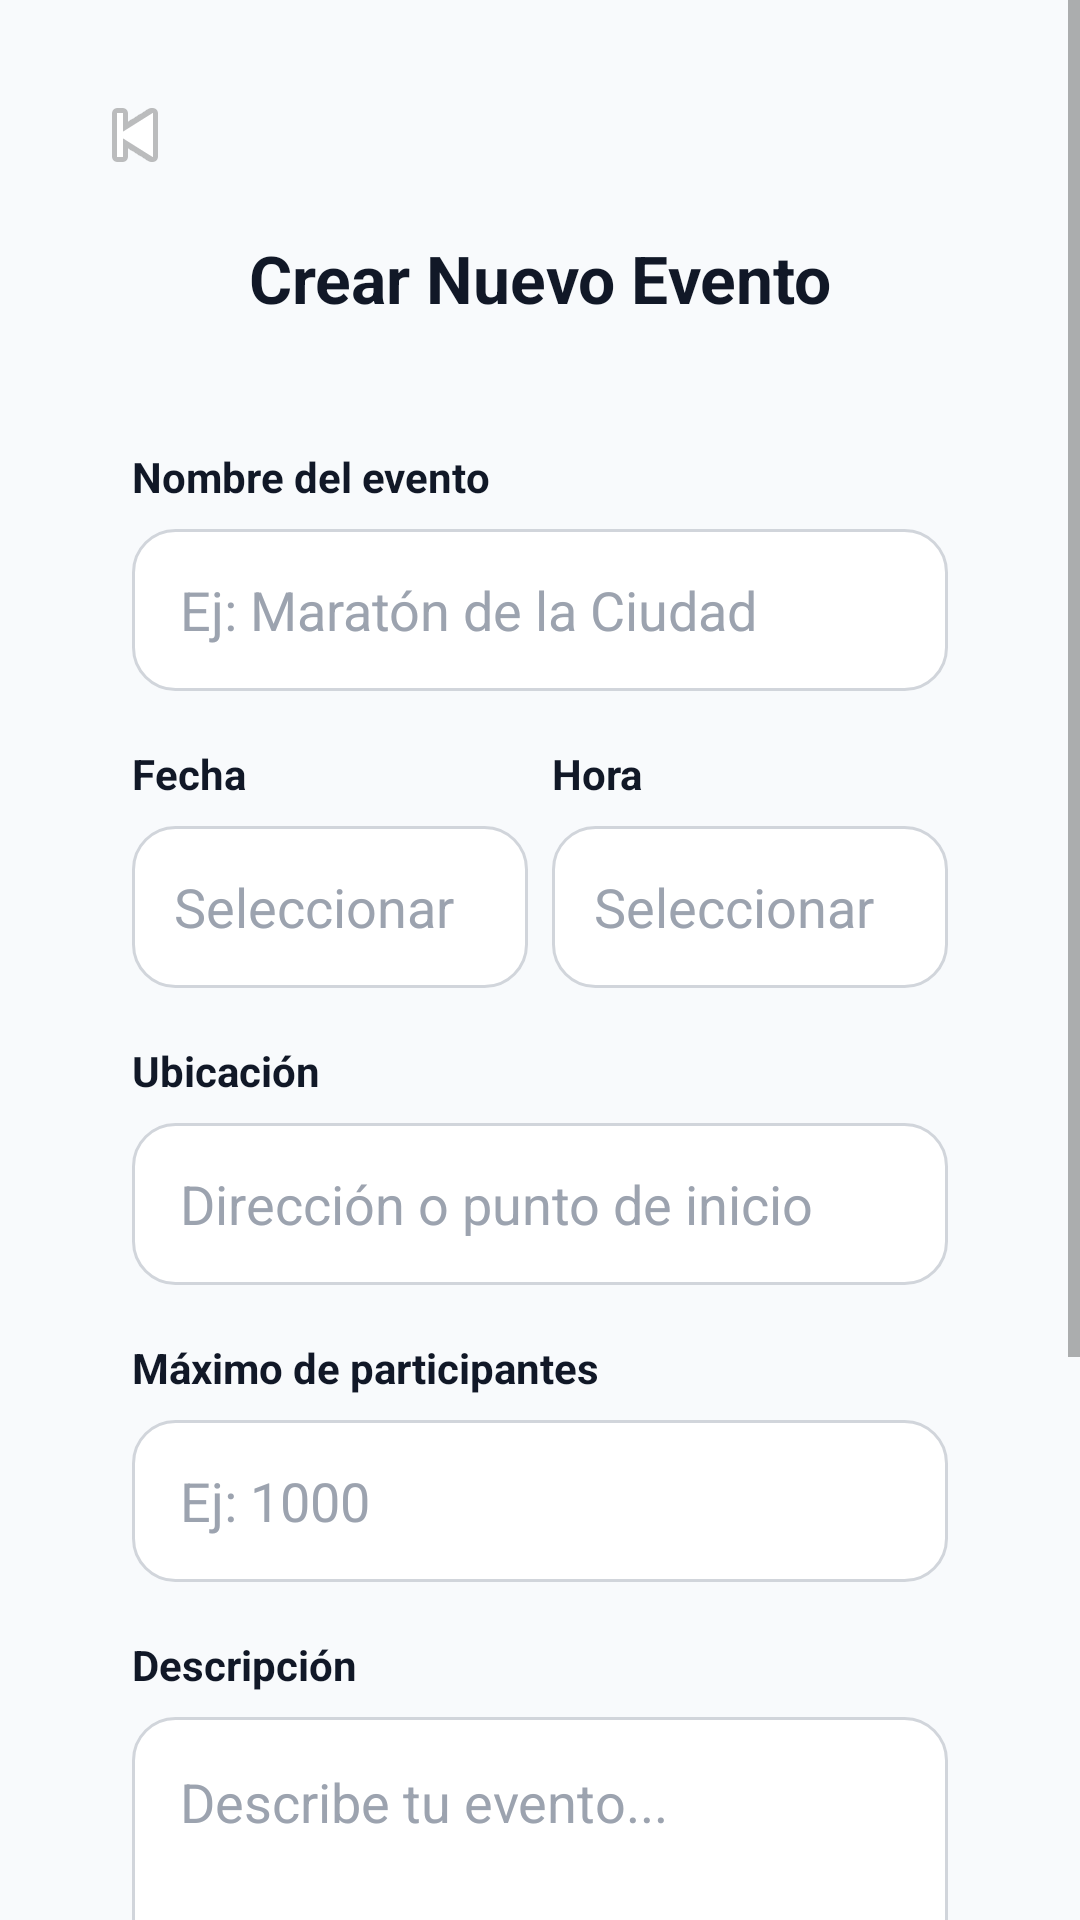

Here is an Android app screen rendered from its layout file. Give the layout XML and the strings, colors and styles it references.
<!-- AndroidManifest.xml: application theme Theme.Eventra -->
<!-- res/layout/activity_create_event.xml -->
<?xml version="1.0" encoding="utf-8"?>
<ScrollView xmlns:android="http://schemas.android.com/apk/res/android"
    android:layout_width="match_parent"
    android:layout_height="match_parent"
    android:background="@color/background_screen"
    android:fillViewport="true">

    <LinearLayout
        android:layout_width="match_parent"
        android:layout_height="wrap_content"
        android:orientation="vertical"
        android:padding="24dp">

        <ImageButton
            android:id="@+id/btnBack"
            android:layout_width="42dp"
            android:layout_height="42dp"
            android:background="@android:color/transparent"
            android:contentDescription="Volver"
            android:src="@android:drawable/ic_media_previous" />

        <TextView
            android:layout_width="match_parent"
            android:layout_height="wrap_content"
            android:layout_marginTop="12dp"
            android:gravity="center"
            android:text="Crear Nuevo Evento"
            android:textColor="@color/text_primary"
            android:textSize="22sp"
            android:textStyle="bold" />

        <LinearLayout
            android:layout_width="match_parent"
            android:layout_height="wrap_content"
            android:layout_marginTop="22dp"
            android:background="@drawable/bg_card_white"
            android:orientation="vertical"
            android:padding="20dp">

            <TextView
                android:layout_width="match_parent"
                android:layout_height="wrap_content"
                android:text="Nombre del evento"
                android:textColor="@color/text_primary"
                android:textStyle="bold" />

            <EditText
                android:id="@+id/etTitle"
                android:layout_width="match_parent"
                android:layout_height="54dp"
                android:layout_marginTop="8dp"
                android:background="@drawable/bg_input"
                android:hint="Ej: Maratón de la Ciudad"
                android:paddingStart="16dp"
                android:paddingEnd="16dp"
                android:textColor="@color/text_primary"
                android:textColorHint="@color/text_hint" />

            <LinearLayout
                android:layout_width="match_parent"
                android:layout_height="wrap_content"
                android:layout_marginTop="18dp"
                android:orientation="horizontal"
                android:weightSum="2">

                <LinearLayout
                    android:layout_width="0dp"
                    android:layout_height="wrap_content"
                    android:layout_marginEnd="8dp"
                    android:layout_weight="1"
                    android:orientation="vertical">

                    <TextView
                        android:layout_width="match_parent"
                        android:layout_height="wrap_content"
                        android:text="Fecha"
                        android:textColor="@color/text_primary"
                        android:textStyle="bold" />

                    <EditText
                        android:id="@+id/etDate"
                        android:layout_width="match_parent"
                        android:layout_height="54dp"
                        android:layout_marginTop="8dp"
                        android:background="@drawable/bg_input"
                        android:clickable="true"
                        android:focusable="false"
                        android:hint="Seleccionar"
                        android:paddingStart="14dp"
                        android:paddingEnd="14dp"
                        android:textColor="@color/text_primary"
                        android:textColorHint="@color/text_hint" />
                </LinearLayout>

                <LinearLayout
                    android:layout_width="0dp"
                    android:layout_height="wrap_content"
                    android:layout_weight="1"
                    android:orientation="vertical">

                    <TextView
                        android:layout_width="match_parent"
                        android:layout_height="wrap_content"
                        android:text="Hora"
                        android:textColor="@color/text_primary"
                        android:textStyle="bold" />

                    <EditText
                        android:id="@+id/etTime"
                        android:layout_width="match_parent"
                        android:layout_height="54dp"
                        android:layout_marginTop="8dp"
                        android:background="@drawable/bg_input"
                        android:clickable="true"
                        android:focusable="false"
                        android:hint="Seleccionar"
                        android:paddingStart="14dp"
                        android:paddingEnd="14dp"
                        android:textColor="@color/text_primary"
                        android:textColorHint="@color/text_hint" />
                </LinearLayout>
            </LinearLayout>

            <TextView
                android:layout_width="match_parent"
                android:layout_height="wrap_content"
                android:layout_marginTop="18dp"
                android:text="Ubicación"
                android:textColor="@color/text_primary"
                android:textStyle="bold" />

            <EditText
                android:id="@+id/etLocation"
                android:layout_width="match_parent"
                android:layout_height="54dp"
                android:layout_marginTop="8dp"
                android:background="@drawable/bg_input"
                android:hint="Dirección o punto de inicio"
                android:paddingStart="16dp"
                android:paddingEnd="16dp"
                android:textColor="@color/text_primary"
                android:textColorHint="@color/text_hint" />

            <TextView
                android:layout_width="match_parent"
                android:layout_height="wrap_content"
                android:layout_marginTop="18dp"
                android:text="Máximo de participantes"
                android:textColor="@color/text_primary"
                android:textStyle="bold" />

            <EditText
                android:id="@+id/etCapacity"
                android:layout_width="match_parent"
                android:layout_height="54dp"
                android:layout_marginTop="8dp"
                android:background="@drawable/bg_input"
                android:hint="Ej: 1000"
                android:inputType="number"
                android:paddingStart="16dp"
                android:paddingEnd="16dp"
                android:textColor="@color/text_primary"
                android:textColorHint="@color/text_hint" />

            <TextView
                android:layout_width="match_parent"
                android:layout_height="wrap_content"
                android:layout_marginTop="18dp"
                android:text="Descripción"
                android:textColor="@color/text_primary"
                android:textStyle="bold" />

            <EditText
                android:id="@+id/etDescription"
                android:layout_width="match_parent"
                android:layout_height="110dp"
                android:layout_marginTop="8dp"
                android:background="@drawable/bg_input"
                android:gravity="top"
                android:hint="Describe tu evento..."
                android:padding="16dp"
                android:textColor="@color/text_primary"
                android:textColorHint="@color/text_hint" />

            <TextView
                android:layout_width="match_parent"
                android:layout_height="wrap_content"
                android:layout_marginTop="18dp"
                android:text="Imagen del evento"
                android:textColor="@color/text_primary"
                android:textStyle="bold" />

            <EditText
                android:id="@+id/etImageUrl"
                android:layout_width="match_parent"
                android:layout_height="54dp"
                android:layout_marginTop="8dp"
                android:background="@drawable/bg_input"
                android:hint="URL de imagen"
                android:inputType="textUri"
                android:paddingStart="16dp"
                android:paddingEnd="16dp"
                android:textColor="@color/text_primary"
                android:textColorHint="@color/text_hint" />

        </LinearLayout>

        <Button
            android:id="@+id/btnCreateEvent"
            android:layout_width="match_parent"
            android:layout_height="56dp"
            android:layout_marginTop="24dp"
            android:background="@drawable/bg_button_primary"
            android:text="Crear Evento"
            android:textAllCaps="false"
            android:textColor="@color/white"
            android:textStyle="bold" />

    </LinearLayout>
</ScrollView>
<!-- resources referenced by this layout -->
<resources>
  <color name="background_screen">#F8FAFC</color>
  <color name="text_hint">#9CA3AF</color>
  <color name="text_primary">#111827</color>
  <color name="white">#FFFFFF</color>
  <!-- drawable bg_input (drawable) -->
  <?xml version="1.0" encoding="utf-8"?>
  <shape xmlns:android="http://schemas.android.com/apk/res/android">
      <solid android:color="@color/input_background" />
      <corners android:radius="14dp" />
      <stroke
          android:width="1dp"
          android:color="@color/input_border" />
  </shape>
  <style name="Theme.Eventra" parent="Theme.MaterialComponents.DayNight.NoActionBar">
          <item name="colorPrimary">@color/primary</item>
          <item name="colorPrimaryVariant">@color/primary_dark</item>
          <item name="colorOnPrimary">@color/white</item>
          <item name="android:statusBarColor">@color/primary_dark</item>
          <item name="android:navigationBarColor">@color/white</item>
      </style>
  <color name="input_background">#FFFFFF</color>
  <color name="input_border">#D1D5DB</color>
  <color name="primary">#3F51B5</color>
  <color name="primary_dark">#303F9F</color>
</resources>
